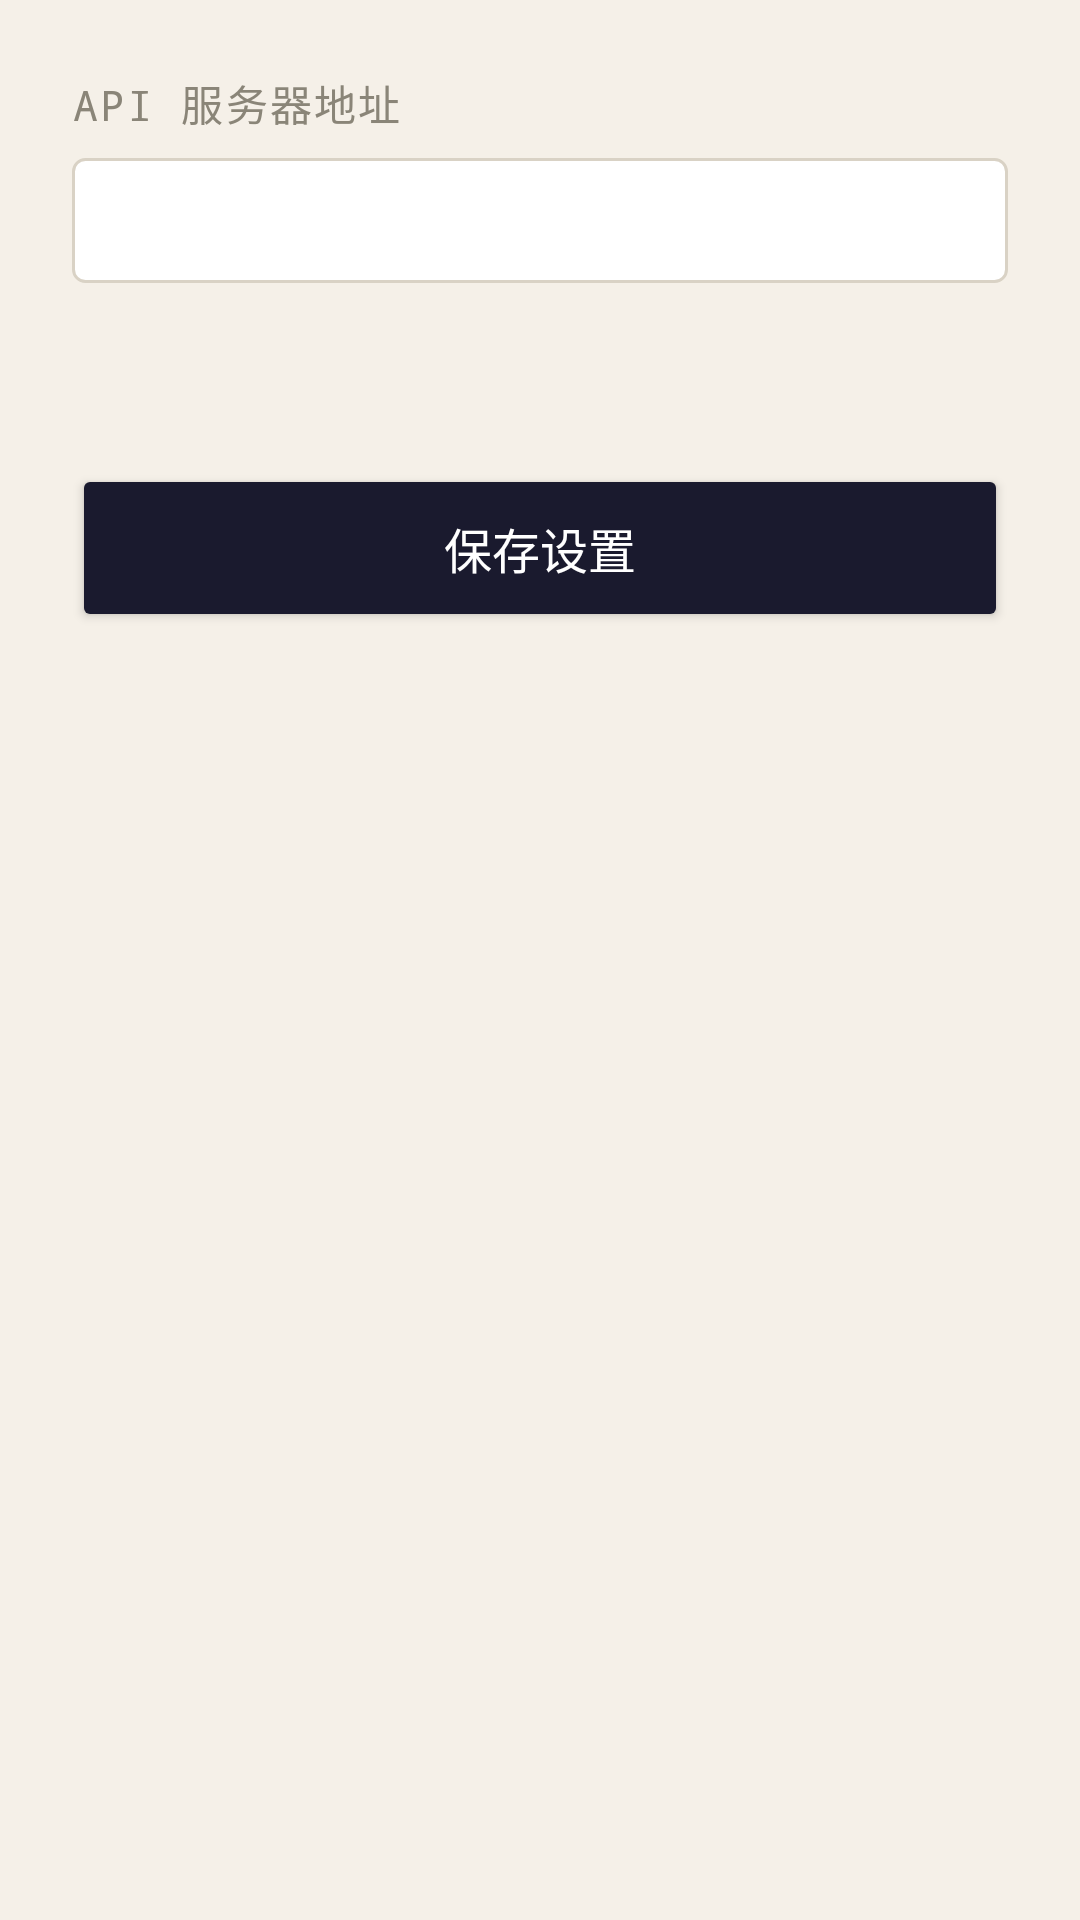

Layout XML and referenced resources for this Android screen:
<!-- AndroidManifest.xml: application theme Theme.EBPMedical -->
<!-- res/layout/activity_settings.xml -->
<?xml version="1.0" encoding="utf-8"?>
<LinearLayout
    xmlns:android="http://schemas.android.com/apk/res/android"
    android:layout_width="match_parent"
    android:layout_height="match_parent"
    android:orientation="vertical"
    android:padding="24dp"
    android:background="@color/background">

    <TextView
        android:layout_width="match_parent"
        android:layout_height="wrap_content"
        android:text="API 服务器地址"
        android:textSize="14sp"
        android:textColor="@color/text_muted"
        android:fontFamily="monospace"
        android:letterSpacing="0.05"
        android:layout_marginBottom="8dp" />

    <EditText
        android:id="@+id/etApiEndpoint"
        android:layout_width="match_parent"
        android:layout_height="wrap_content"
        android:inputType="textUri"
        android:textSize="13sp"
        android:fontFamily="monospace"
        android:padding="12dp"
        android:background="@drawable/bg_input"
        android:layout_marginBottom="12dp" />

    <TextView
        android:id="@+id/tvHint"
        android:layout_width="match_parent"
        android:layout_height="wrap_content"
        android:textSize="12sp"
        android:textColor="@color/text_muted"
        android:lineSpacingMultiplier="1.5"
        android:layout_marginBottom="32dp" />

    <Button
        android:id="@+id/btnSave"
        android:layout_width="match_parent"
        android:layout_height="56dp"
        android:text="保存设置"
        android:textSize="16sp"
        android:backgroundTint="@color/ebp_ink"
        android:textColor="@color/white" />

</LinearLayout>
<!-- resources referenced by this layout -->
<resources>
  <color name="background">#F5F0E8</color>
  <color name="ebp_ink">#1A1A2E</color>
  <color name="text_muted">#8A8578</color>
  <color name="white">#FFFFFF</color>
  <!-- drawable bg_input (drawable) -->
  <?xml version="1.0" encoding="utf-8"?>
  <shape xmlns:android="http://schemas.android.com/apk/res/android">
      <solid android:color="#FFFFFF" />
      <stroke android:width="1dp" android:color="#D9D2C5" />
      <corners android:radius="4dp" />
  </shape>
  <style name="Theme.EBPMedical" parent="Theme.MaterialComponents.Light.DarkActionBar">
          <item name="colorPrimary">@color/ebp_ink</item>
          <item name="colorPrimaryVariant">@color/ebp_ink</item>
          <item name="colorOnPrimary">@color/ebp_paper</item>
          <item name="colorSecondary">@color/ebp_accent</item>
          <item name="colorOnSecondary">@color/white</item>
          <item name="android:statusBarColor">@color/ebp_ink</item>
          <item name="android:windowBackground">@color/ebp_paper</item>
          <item name="actionBarStyle">@style/EBPActionBar</item>
      </style>
  <color name="ebp_paper">#F5F0E8</color>
  <color name="ebp_accent">#C84B31</color>
  <style name="EBPActionBar" parent="Widget.AppCompat.ActionBar">
          <item name="background">@color/ebp_ink</item>
          <item name="titleTextStyle">@style/EBPActionBarTitle</item>
      </style>
  <style name="EBPActionBarTitle" parent="TextAppearance.AppCompat.Widget.ActionBar.Title">
          <item name="android:textColor">@color/ebp_paper</item>
          <item name="android:textSize">17sp</item>
      </style>
</resources>
